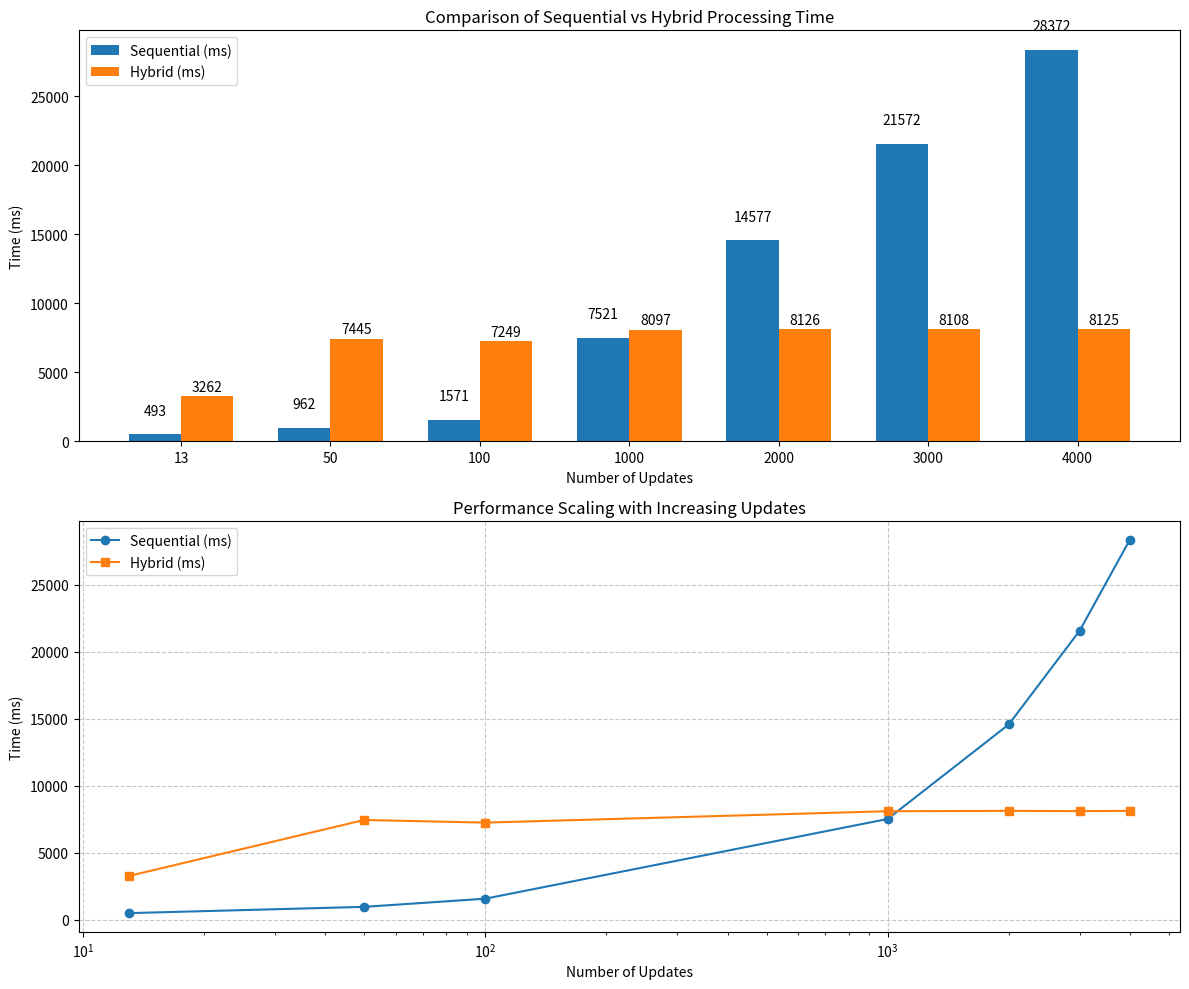

The matplotlib source for this figure:
import numpy as np

import matplotlib.pyplot as plt

# Data from the table
update_counts = [13, 50, 100, 1000, 2000, 3000, 4000]
sequential_times = [493, 962, 1571, 7521, 14577, 21572, 28372]  # in ms
hybrid_times_ms = [3262.31, 7444.9, 7249.27, 8097.25, 8125.95, 8107.51, 8125.34]  # in seconds


# Create a figure with two subplots
fig, (ax1, ax2) = plt.subplots(2, 1, figsize=(12, 10))

# Bar graph
x = np.arange(len(update_counts))
width = 0.35

# Plot bars
ax1.bar(x - width/2, sequential_times, width, label='Sequential (ms)')
ax1.bar(x + width/2, hybrid_times_ms, width, label='Hybrid (ms)')

# Add labels, title and legend
ax1.set_xlabel('Number of Updates')
ax1.set_ylabel('Time (ms)')
ax1.set_title('Comparison of Sequential vs Hybrid Processing Time')
ax1.set_xticks(x)
ax1.set_xticklabels(update_counts)
ax1.legend()

# Add value annotations on top of bars
for i, v in enumerate(sequential_times):
    ax1.text(i - width/2, v + 0.05*max(sequential_times), f"{v}", ha='center')
    
for i, v in enumerate(hybrid_times_ms):
    ax1.text(i + width/2, v + 0.05*max(hybrid_times_ms), f"{v:.0f}", ha='center')

# Line graph
ax2.plot(update_counts, sequential_times, marker='o', linestyle='-', label='Sequential (ms)')
ax2.plot(update_counts, hybrid_times_ms, marker='s', linestyle='-', label='Hybrid (ms)')

# Add labels, title and legend for line graph
ax2.set_xlabel('Number of Updates')
ax2.set_ylabel('Time (ms)')
ax2.set_title('Performance Scaling with Increasing Updates')
ax2.legend()
ax2.grid(True, linestyle='--', alpha=0.7)

# Set x-axis to log scale to better visualize the increasing updates
ax2.set_xscale('log')

# Adjust layout and show
plt.tight_layout()
plt.savefig('performance_comparison.png', dpi=300)
plt.show()